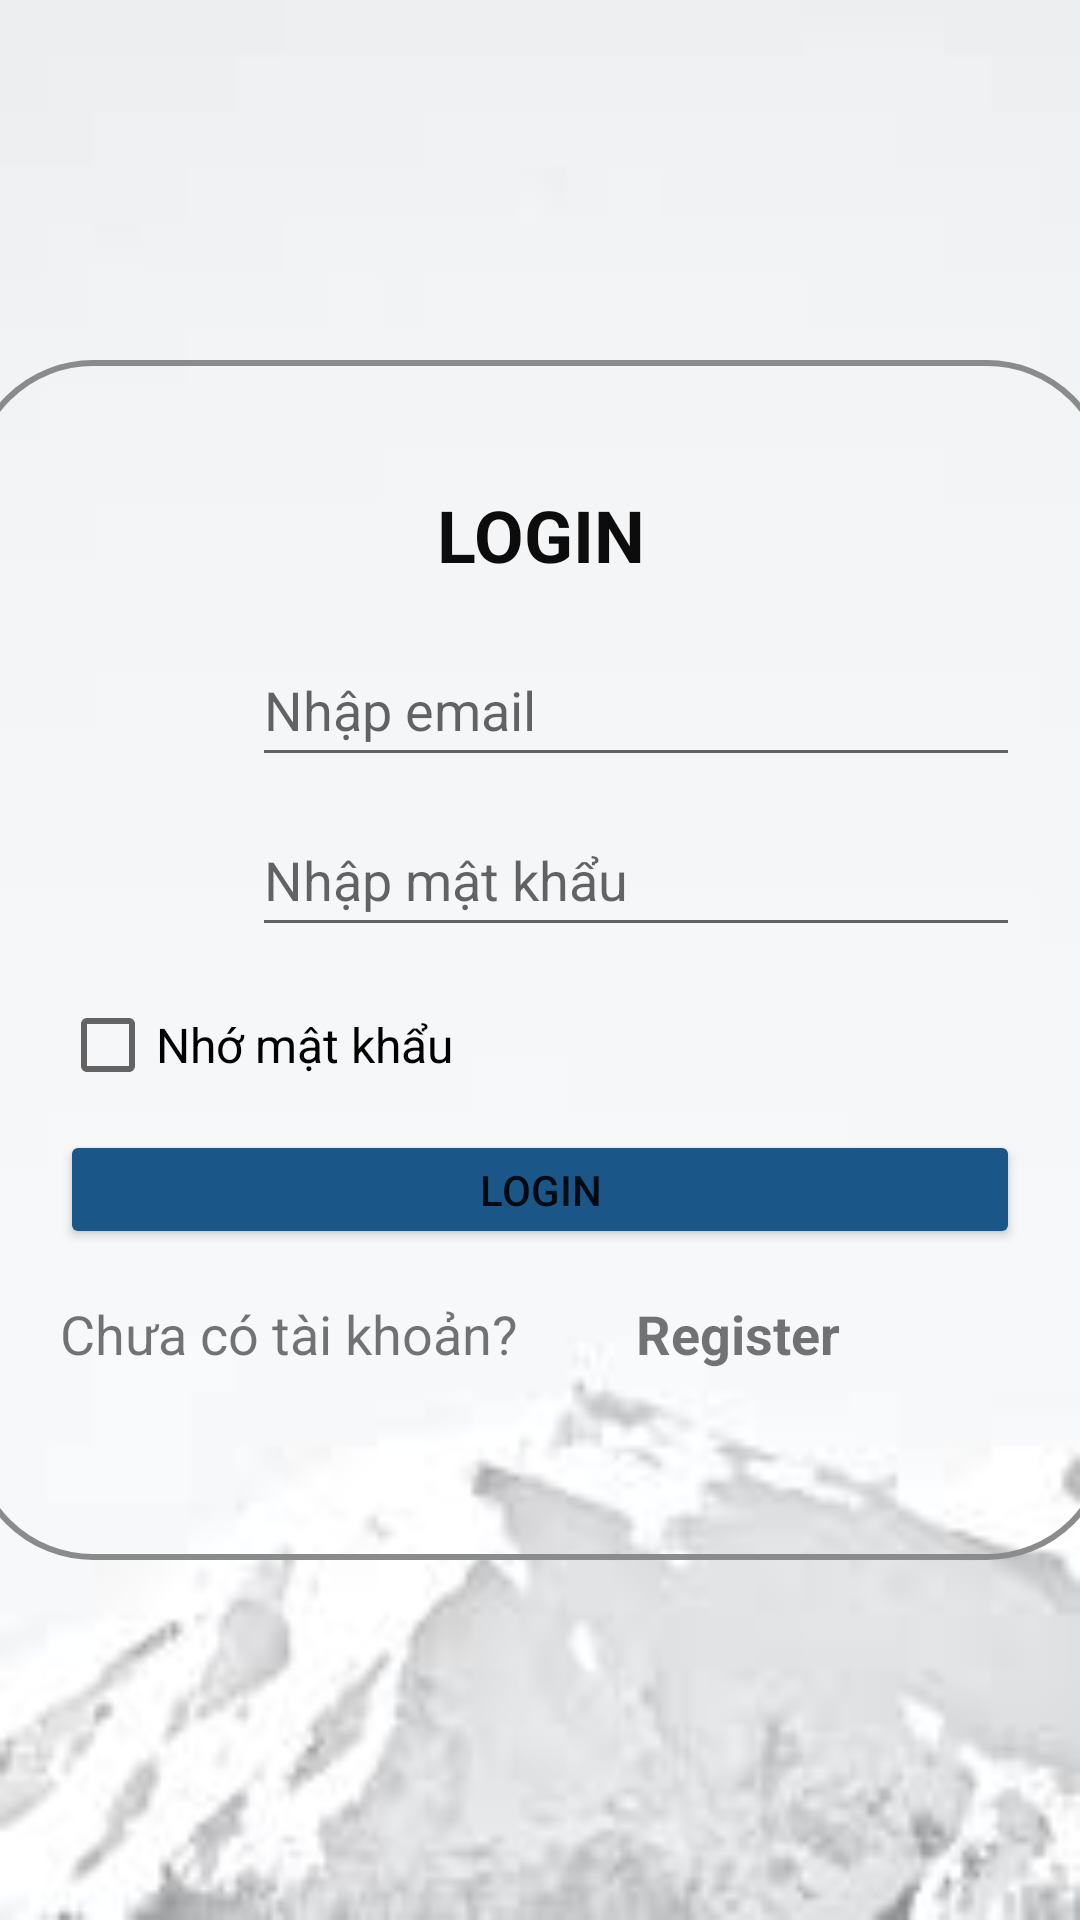

Layout XML and referenced resources for this Android screen:
<!-- AndroidManifest.xml: application theme Theme.BT10_KetNoiVoi_Firebase -->
<!-- res/layout/activity_login.xml -->
<?xml version="1.0" encoding="utf-8"?>
<LinearLayout xmlns:android="http://schemas.android.com/apk/res/android"
    xmlns:app="http://schemas.android.com/apk/res-auto"
    xmlns:tools="http://schemas.android.com/tools"
    android:layout_width="match_parent"
    android:layout_height="match_parent"
    android:gravity="center"
    android:orientation="vertical"
    android:background="@drawable/background3"
    tools:context=".Login">

    <LinearLayout
        android:layout_width="380dp"
        android:layout_height="400dp"
        android:background="@xml/vien"
        android:orientation="vertical"
        android:padding="30dp"
        android:weightSum="6">

        <TextView
            android:id="@+id/textView13"
            android:layout_width="match_parent"
            android:layout_height="0dp"
            android:layout_weight="1"
            android:gravity="center"
            android:text="LOGIN"
            android:textColor="#0C0C0C"
            android:textSize="24sp"
            android:textStyle="bold" />

        <LinearLayout
            android:layout_width="match_parent"
            android:layout_height="0dp"
            android:layout_weight="1"
            android:gravity="center"
            android:orientation="horizontal"
            android:weightSum="5">

            <ImageView
                android:id="@+id/imageView13"
                android:layout_width="0dp"
                android:layout_height="30dp"
                android:layout_weight="1"
                app:srcCompat="@drawable/email" />

            <EditText
                android:id="@+id/email"
                android:layout_width="0dp"
                android:layout_height="wrap_content"
                android:layout_weight="4"
                android:hint="Nhập email"
                android:inputType="textPersonName"
                android:minHeight="48dp" />
        </LinearLayout>

        <LinearLayout
            android:layout_width="match_parent"
            android:layout_height="0dp"
            android:layout_weight="1"
            android:gravity="center"
            android:orientation="horizontal"
            android:weightSum="5">

            <ImageView
                android:id="@+id/imageView14"
                android:layout_width="0dp"
                android:layout_height="30dp"
                android:layout_weight="1"
                app:srcCompat="@drawable/password" />

            <EditText
                android:id="@+id/password"
                android:layout_width="0dp"
                android:layout_height="wrap_content"
                android:layout_weight="4"
                android:hint="Nhập mật khẩu"
                android:inputType="textPassword"
                android:minHeight="48dp" />

        </LinearLayout>

        <CheckBox
            android:id="@+id/checkBoxNhoMK"
            android:layout_width="wrap_content"
            android:layout_height="0dp"
            android:layout_weight="1"
            android:text="Nhớ mật khẩu"
            android:textSize="16sp" />

        <Button
            android:id="@+id/button_signin"
            android:layout_width="match_parent"
            android:layout_height="0dp"
            android:layout_weight="0.7"
            android:backgroundTint="#1A5788"
            android:text="LOGIN"
            tools:ignore="TouchTargetSizeCheck" />

        <LinearLayout
            android:layout_width="match_parent"
            android:layout_height="0dp"
            android:layout_weight="1"
            android:gravity="center"
            android:orientation="horizontal"
            android:weightSum="5">

            <TextView
                android:id="@+id/textView14"
                android:layout_width="0dp"
                android:layout_height="wrap_content"
                android:layout_weight="3"
                android:text="Chưa có tài khoản?"
                android:textSize="18sp" />

            <TextView
                android:id="@+id/login"
                android:layout_width="0dp"
                android:layout_height="wrap_content"
                android:layout_weight="2"
                android:text="Register"
                android:textSize="18sp"
                android:textStyle="bold" />

        </LinearLayout>
    </LinearLayout>
</LinearLayout>
<!-- resources referenced by this layout -->
<resources>
  <!-- drawable background3: jpg bitmap (drawable, 2519 bytes) -->
  <style name="Theme.BT10_KetNoiVoi_Firebase" parent="Theme.MaterialComponents.DayNight.DarkActionBar">
          
          <item name="colorPrimary">@color/purple_500</item>
          <item name="colorPrimaryVariant">@color/purple_700</item>
          <item name="colorOnPrimary">@color/white</item>
          
          <item name="colorSecondary">@color/teal_200</item>
          <item name="colorSecondaryVariant">@color/teal_700</item>
          <item name="colorOnSecondary">@color/black</item>
          
          <item name="android:statusBarColor" tools:targetApi="l">?attr/colorPrimaryVariant</item>
          
      </style>
  <!-- not gathered from this repository: default colours our renderer supplied (Android Studio template values) -->
  <color name="purple_500">#FF6200EE</color>
  <color name="purple_700">#FF3700B3</color>
  <color name="teal_200">#FF03DAC5</color>
  <color name="teal_700">#FF018786</color>
  <color name="black">#FF000000</color>
  <color name="white">#FFFFFFFF</color>
</resources>
